Run: headless pygame with SDL's dummy video driver; simulated clock (each Clock.tick advances the game by its frame time, no real sleeping); random seed 0; keys injected as events and as key.get_pressed() state; no mouse input.
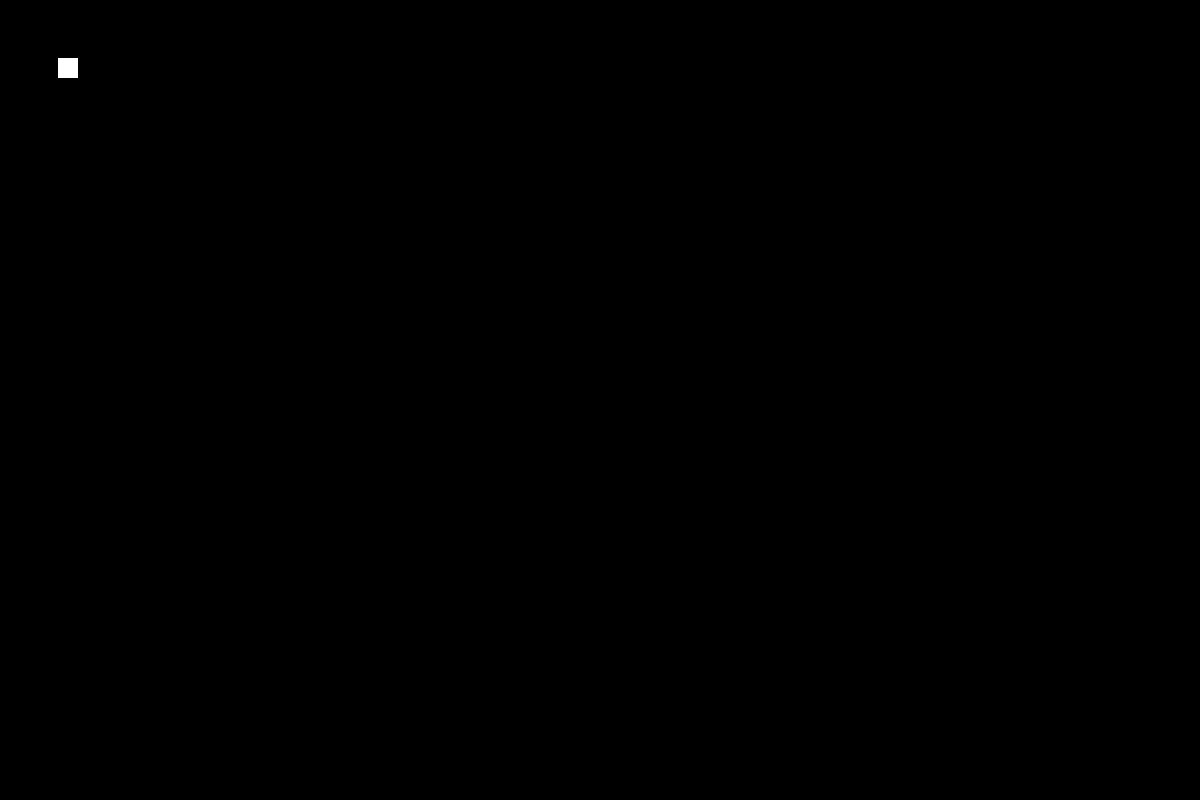
Frame 1 of 4 · flips 1–60 · no input
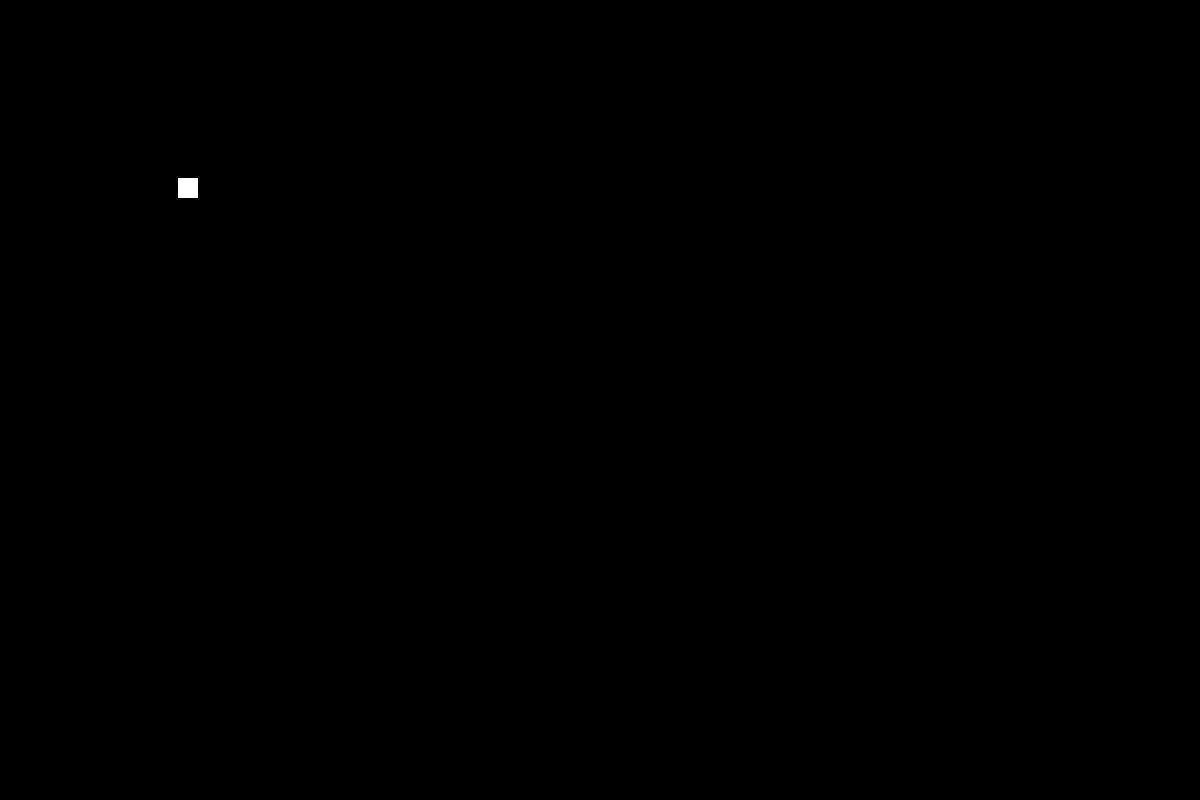
Frame 2 of 4 · flips 61–180 · tapped SPACE, RETURN · held RIGHT (→), D
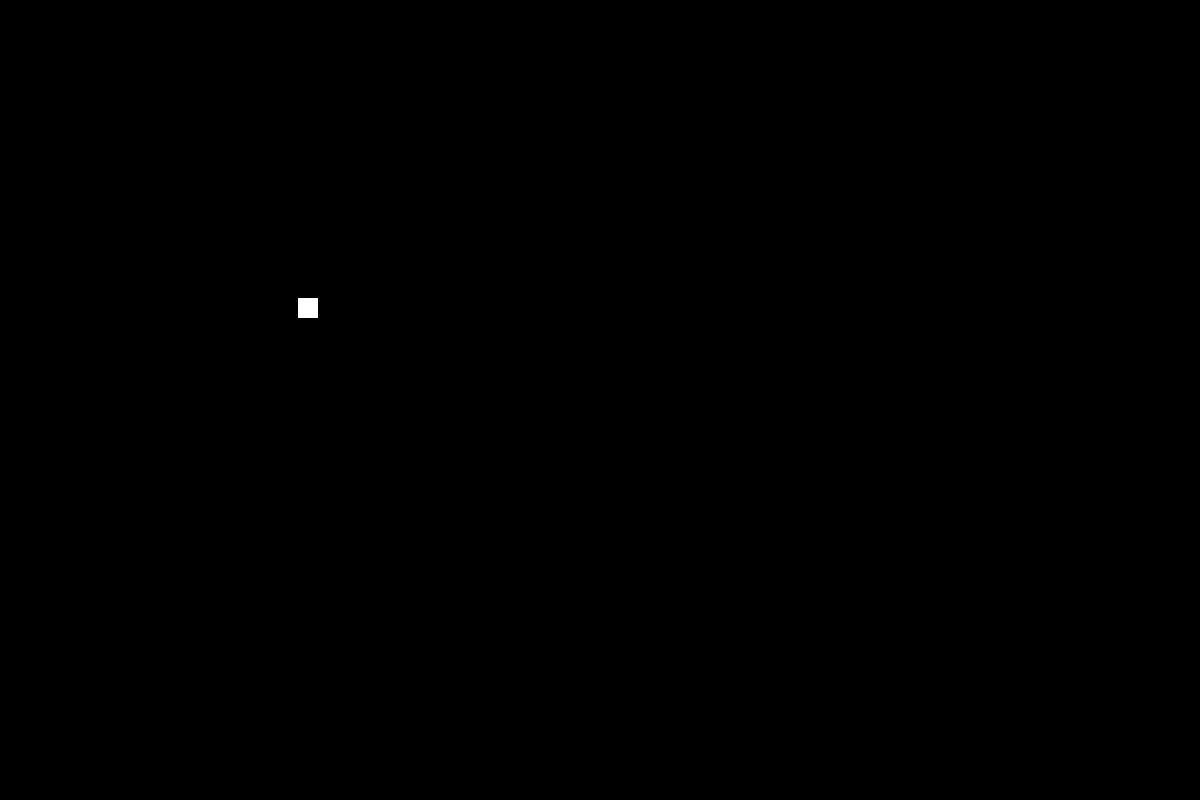
Frame 3 of 4 · flips 181–300 · held DOWN (↓), S
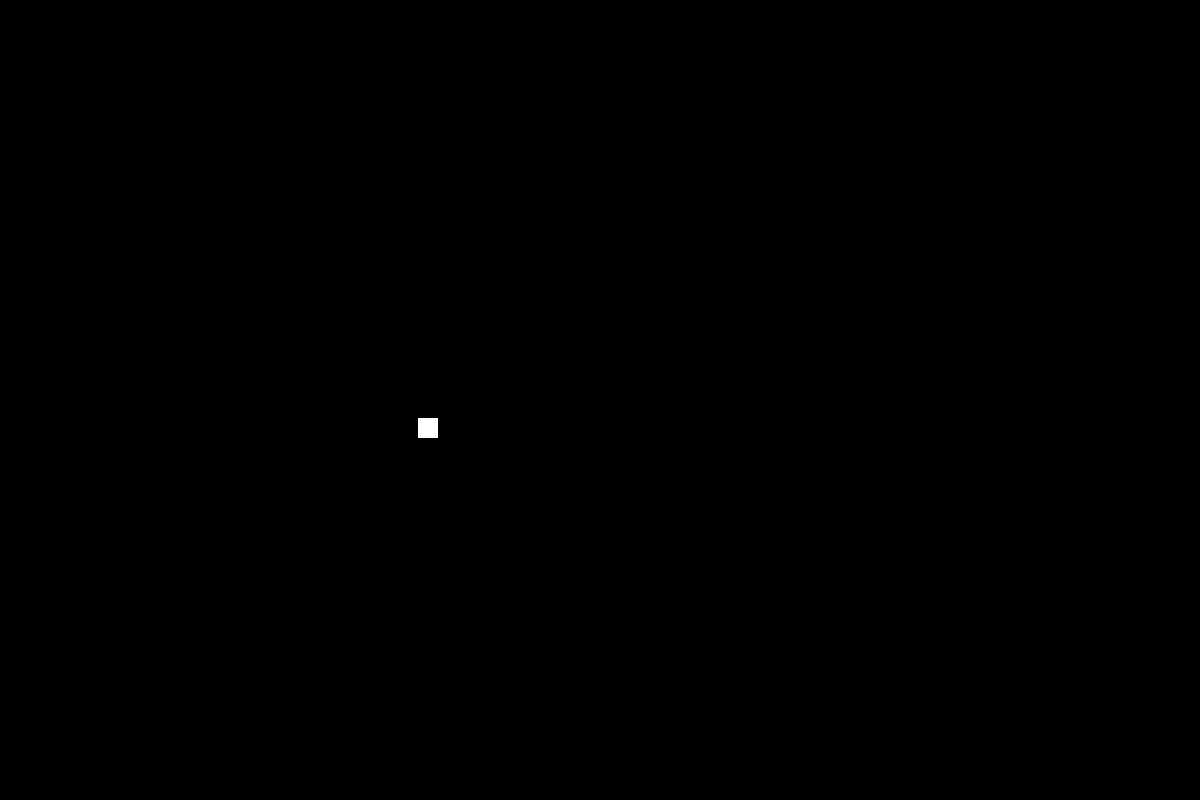
Frame 4 of 4 · flips 301–420 · held LEFT (←), A, UP (↑), W

The pygame program that drew these frames:

import pygame
from pygame.constants import QUIT

pygame.init()

FPS = pygame.time.Clock()

HEIGHT = 800
WIDTH = 1200

COLOR_WHITE = (255, 255, 255)
COLOR_BLACK = (0, 0, 0)

main_display = pygame.display.set_mode((WIDTH, HEIGHT))

player_size = (20, 20)
player = pygame.Surface(player_size)
player.fill(COLOR_WHITE)
player_rect = player.get_rect()
player_speed = [1, 1]

playing = True

while playing:
    FPS.tick(120)
    for event in pygame.event.get():
        if event.type == QUIT:
            playing = False

    main_display.fill(COLOR_BLACK)

    if player_rect.bottom >= HEIGHT:
        player_speed[1] = -player_speed[1]
        player_rect.bottom = HEIGHT

    if player_rect.top <= 0:
        player_speed[1] = -player_speed[1]
        player_rect.top = 0

    if player_rect.right >= WIDTH:
        player_speed[0] = -player_speed[0]
        player_rect.right = WIDTH

    if player_rect.left <= 0:
        player_speed[0] = -player_speed[0]
        player_rect.left = 0

    main_display.blit(player, player_rect)
    player_rect = player_rect.move(player_speed)

    pygame.display.flip()

pygame.quit()
